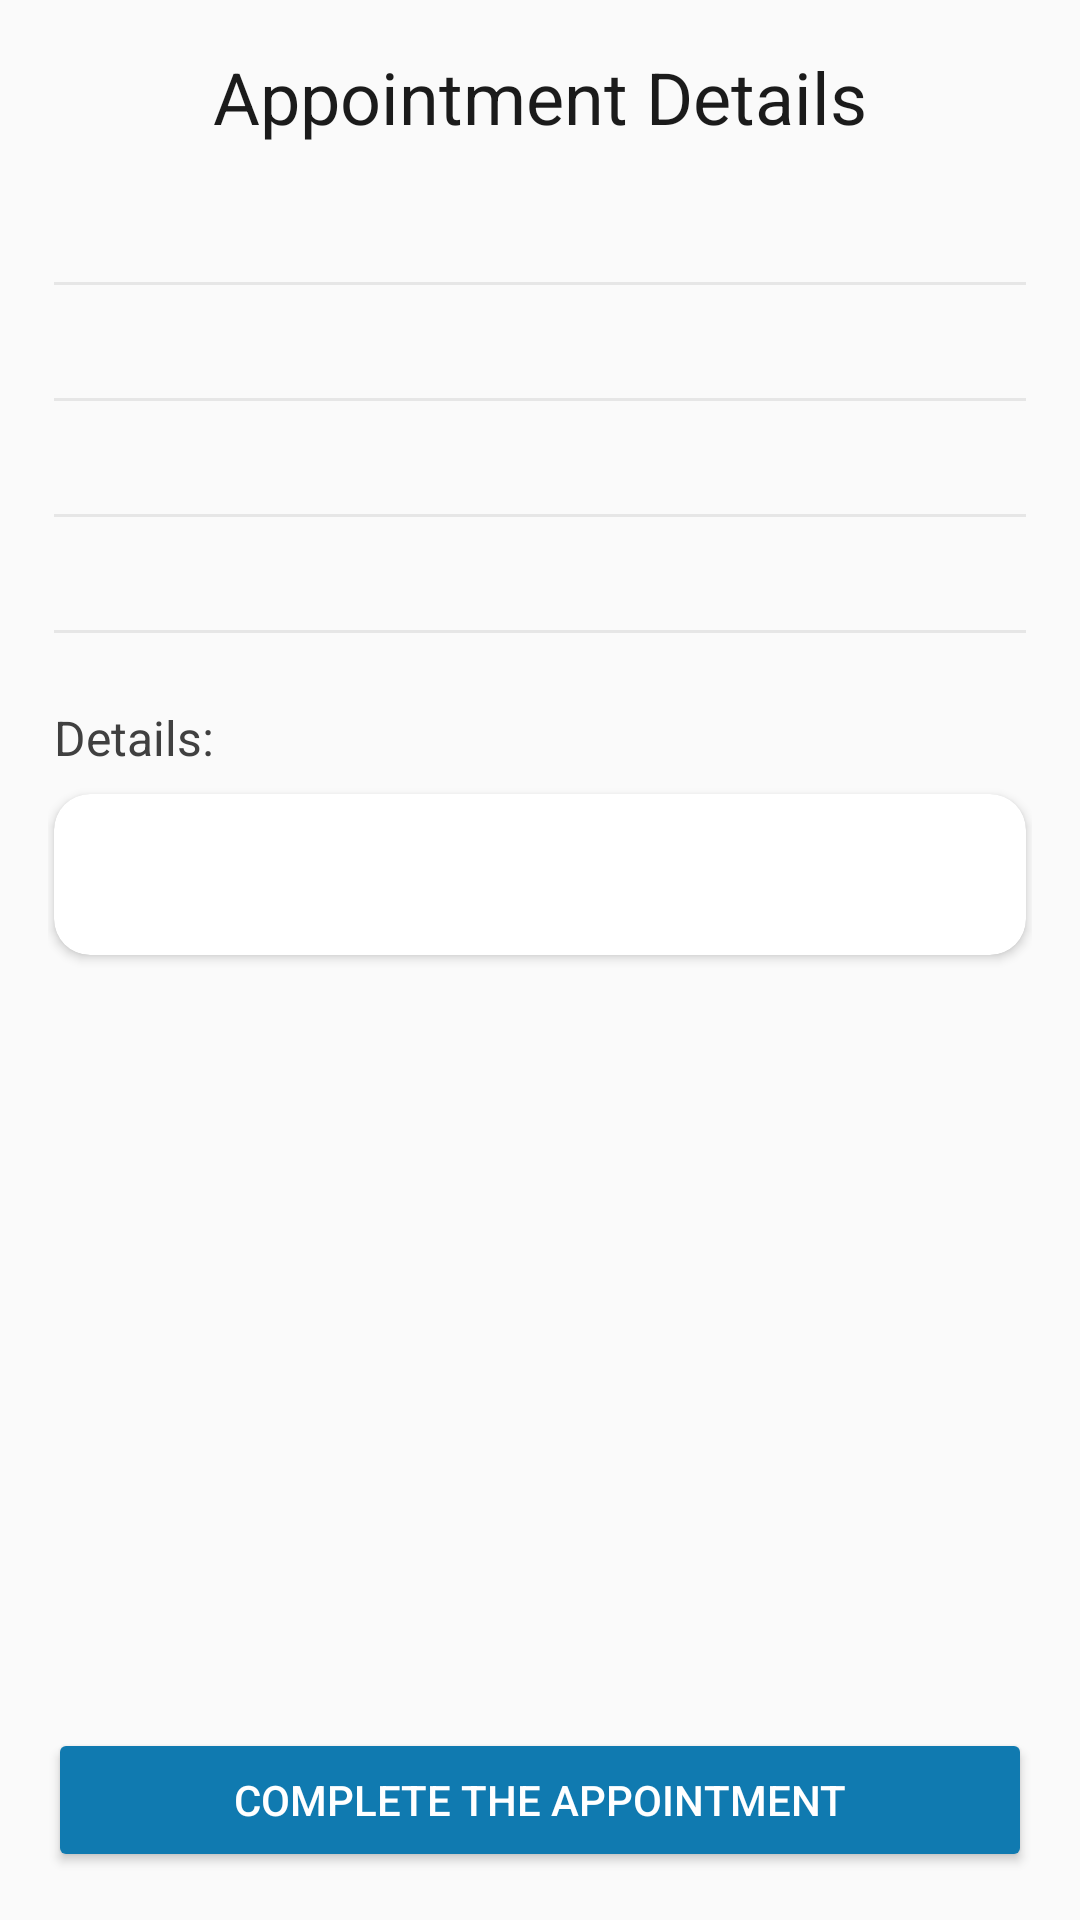

Layout XML and referenced resources for this Android screen:
<!-- AndroidManifest.xml: application theme Theme.DocAppointAssistBot -->
<!-- res/layout/fragment_appointment_details.xml -->
<FrameLayout xmlns:android="http://schemas.android.com/apk/res/android"
    xmlns:tools="http://schemas.android.com/tools"
    xmlns:app="http://schemas.android.com/apk/res-auto"
    android:id="@+id/container"
    android:layout_width="match_parent"
    android:layout_height="match_parent"
    android:padding="16dp"
    tools:context=".AppointmentDetailsFragment">

    <ScrollView
        android:layout_width="match_parent"
        android:layout_height="match_parent"
        android:layout_marginBottom="60dp">

        <LinearLayout
            android:layout_width="match_parent"
            android:layout_height="wrap_content"
            android:orientation="vertical">

            <TextView
                android:id="@+id/titleText"
                android:layout_width="match_parent"
                android:layout_height="wrap_content"
                android:text="@string/appointment_details"
                android:textSize="24sp"
                android:gravity="center"
                android:textColor="@color/gray_900"
                android:layout_marginBottom="16dp" />

            
            <LinearLayout
                android:layout_width="match_parent"
                android:layout_height="wrap_content"
                android:orientation="vertical"
                android:layout_marginBottom="16dp"
                android:layout_marginHorizontal="2dp">

                <TextView
                    android:id="@+id/tvDoctorFullName"
                    android:layout_width="match_parent"
                    android:layout_height="wrap_content"
                    android:textSize="16sp"
                    android:textColor="@color/gray_800" />

                <View
                    android:layout_width="match_parent"
                    android:layout_height="1dp"
                    android:background="@color/gray_300"
                    android:layout_marginVertical="8dp" />

                <TextView
                    android:id="@+id/tvSpecialty"
                    android:layout_width="match_parent"
                    android:layout_height="wrap_content"
                    android:textSize="16sp"
                    android:textColor="@color/gray_800" />

                <View
                    android:layout_width="match_parent"
                    android:layout_height="1dp"
                    android:background="@color/gray_300"
                    android:layout_marginVertical="8dp" />

                <TextView
                    android:id="@+id/tvHospital"
                    android:layout_width="match_parent"
                    android:layout_height="wrap_content"
                    android:textSize="16sp"
                    android:textColor="@color/gray_800" />

                <View
                    android:layout_width="match_parent"
                    android:layout_height="1dp"
                    android:background="@color/gray_300"
                    android:layout_marginVertical="8dp" />

                <TextView
                    android:id="@+id/tvAppointmentDateTime"
                    android:layout_width="match_parent"
                    android:layout_height="wrap_content"
                    android:textSize="16sp"
                    android:textColor="@color/gray_800" />

                <View
                    android:layout_width="match_parent"
                    android:layout_height="1dp"
                    android:background="@color/gray_300"
                    android:layout_marginVertical="8dp" />
            </LinearLayout>

            
            <TextView
                android:id="@+id/tvDetails"
                android:layout_width="match_parent"
                android:layout_height="wrap_content"
                android:text="@string/details"
                android:textSize="16sp"
                android:textColor="@color/gray_800"
                android:layout_marginHorizontal="2dp"
                android:layout_marginBottom="8dp" />

            
            <androidx.cardview.widget.CardView
                android:id="@+id/cvDetails"
                android:layout_width="match_parent"
                android:layout_height="wrap_content"
                android:layout_marginBottom="16dp"
                android:layout_marginHorizontal="2dp"
                app:cardElevation="2dp"
                app:cardCornerRadius="12dp">

                <LinearLayout
                    android:layout_width="match_parent"
                    android:layout_height="wrap_content"
                    android:orientation="vertical"
                    android:padding="16dp">

                    <TextView
                        android:id="@+id/detailsText"
                        android:layout_width="match_parent"
                        android:layout_height="wrap_content"
                        android:textSize="16sp"
                        android:textColor="@color/gray_800"
                        android:lineSpacingExtra="4dp" />

                    <EditText
                        android:id="@+id/detailsInput"
                        android:layout_width="match_parent"
                        android:layout_height="wrap_content"
                        android:hint="@string/how_did_the_appointment_go"
                        android:visibility="gone"
                        android:padding="8dp"
                        android:gravity="top|start"
                        android:inputType="textMultiLine"
                        android:scrollbars="vertical"
                        android:minLines="10"
                        android:maxLines="20"
                        android:textSize="16sp"/>
                </LinearLayout>
            </androidx.cardview.widget.CardView>

        </LinearLayout>
    </ScrollView>

    
    <LinearLayout
        android:layout_width="match_parent"
        android:layout_height="wrap_content"
        android:layout_gravity="bottom"
        android:orientation="vertical"
        android:elevation="2dp">

        <Button
            android:id="@+id/editButton"
            android:layout_width="match_parent"
            android:layout_height="wrap_content"
            android:text="@string/complete_appointment"
            android:backgroundTint="@color/blue_500"
            android:textColor="@color/white"
            android:padding="12dp"
            app:cornerRadius="50dp" />

        <Button
            android:id="@+id/saveButton"
            android:layout_width="match_parent"
            android:layout_height="wrap_content"
            android:text="@string/save"
            android:backgroundTint="@color/blue_500"
            android:textColor="@color/white"
            android:padding="12dp"
            android:visibility="gone"
            app:cornerRadius="50dp" />
    </LinearLayout>

</FrameLayout>
<!-- resources referenced by this layout -->
<resources>
  <color name="blue_500">#107AB0</color>
  <color name="gray_300">#E6E6E6</color>
  <color name="gray_800">#404040</color>
  <color name="gray_900">#1B1B1B</color>
  <color name="white">#FFFFFF</color>
  <string name="appointment_details">Appointment Details</string>
  <string name="complete_appointment">Complete the appointment</string>
  <string name="details">Details:</string>
  <string name="how_did_the_appointment_go">How did the appointment go?</string>
  <string name="save">Save</string>
  <style name="Theme.DocAppointAssistBot" parent="Theme.MaterialComponents.DayNight.DarkActionBar">
          <item name="android:windowBackground">@color/gray_100</item>
  
          <item name="colorPrimary">@color/blue_500</item>
          <item name="colorPrimaryVariant">@color/blue_200</item>
          <item name="colorOnPrimary">#FFFFFF</item>
  
          <item name="colorSecondary">@color/blue_500</item>
          <item name="colorSecondaryVariant">@color/blue_200</item>
          <item name="colorOnSecondary">#FFFFFF</item>
  
          <item name="windowActionBar">false</item>
          <item name="windowNoTitle">true</item>
      </style>
  <color name="gray_100">#FAFAFA</color>
  <color name="blue_200">#ACD1E4</color>
</resources>
